4-way image classification set "dataset" from GitHub (luizcarlosjj/Agrovision); label vocabulary: frog eye, healthy, soybean leaf, target spot.

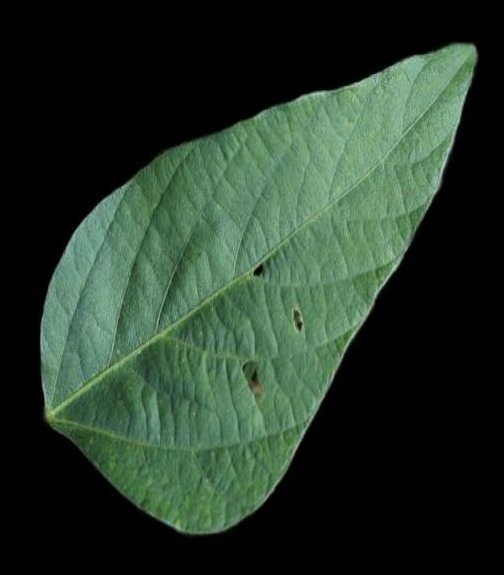
Label: healthy

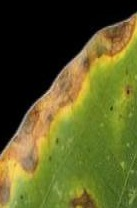
Label: target spot

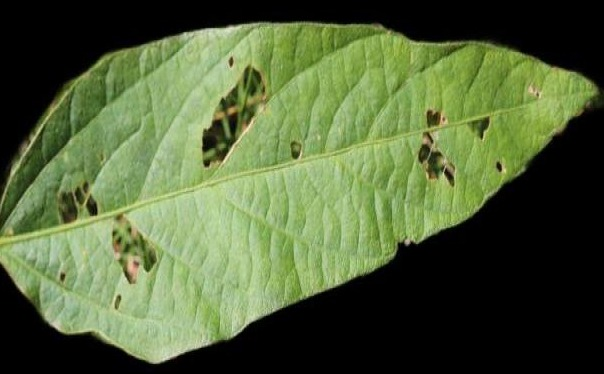
Label: healthy

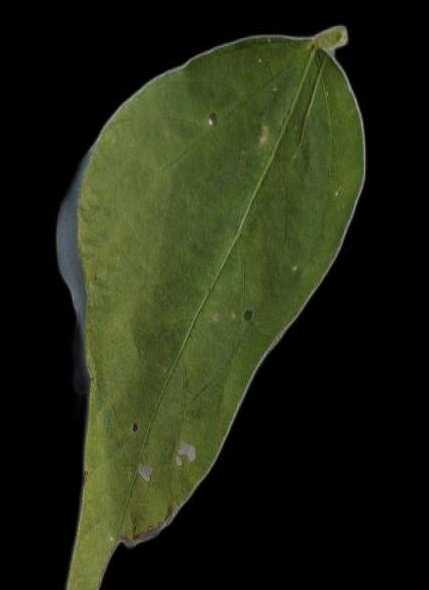
Label: soybean leaf

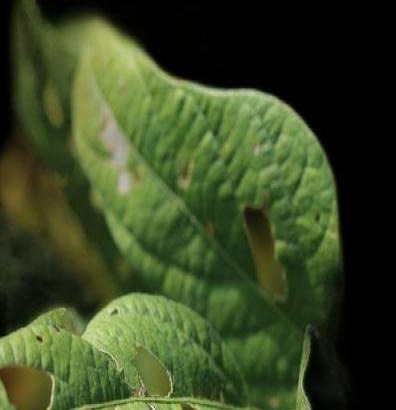
Label: soybean leaf

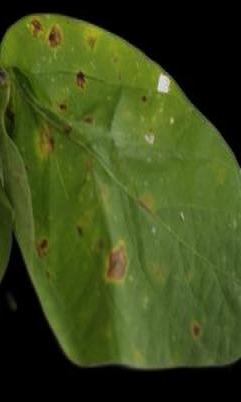
Label: soybean leaf
